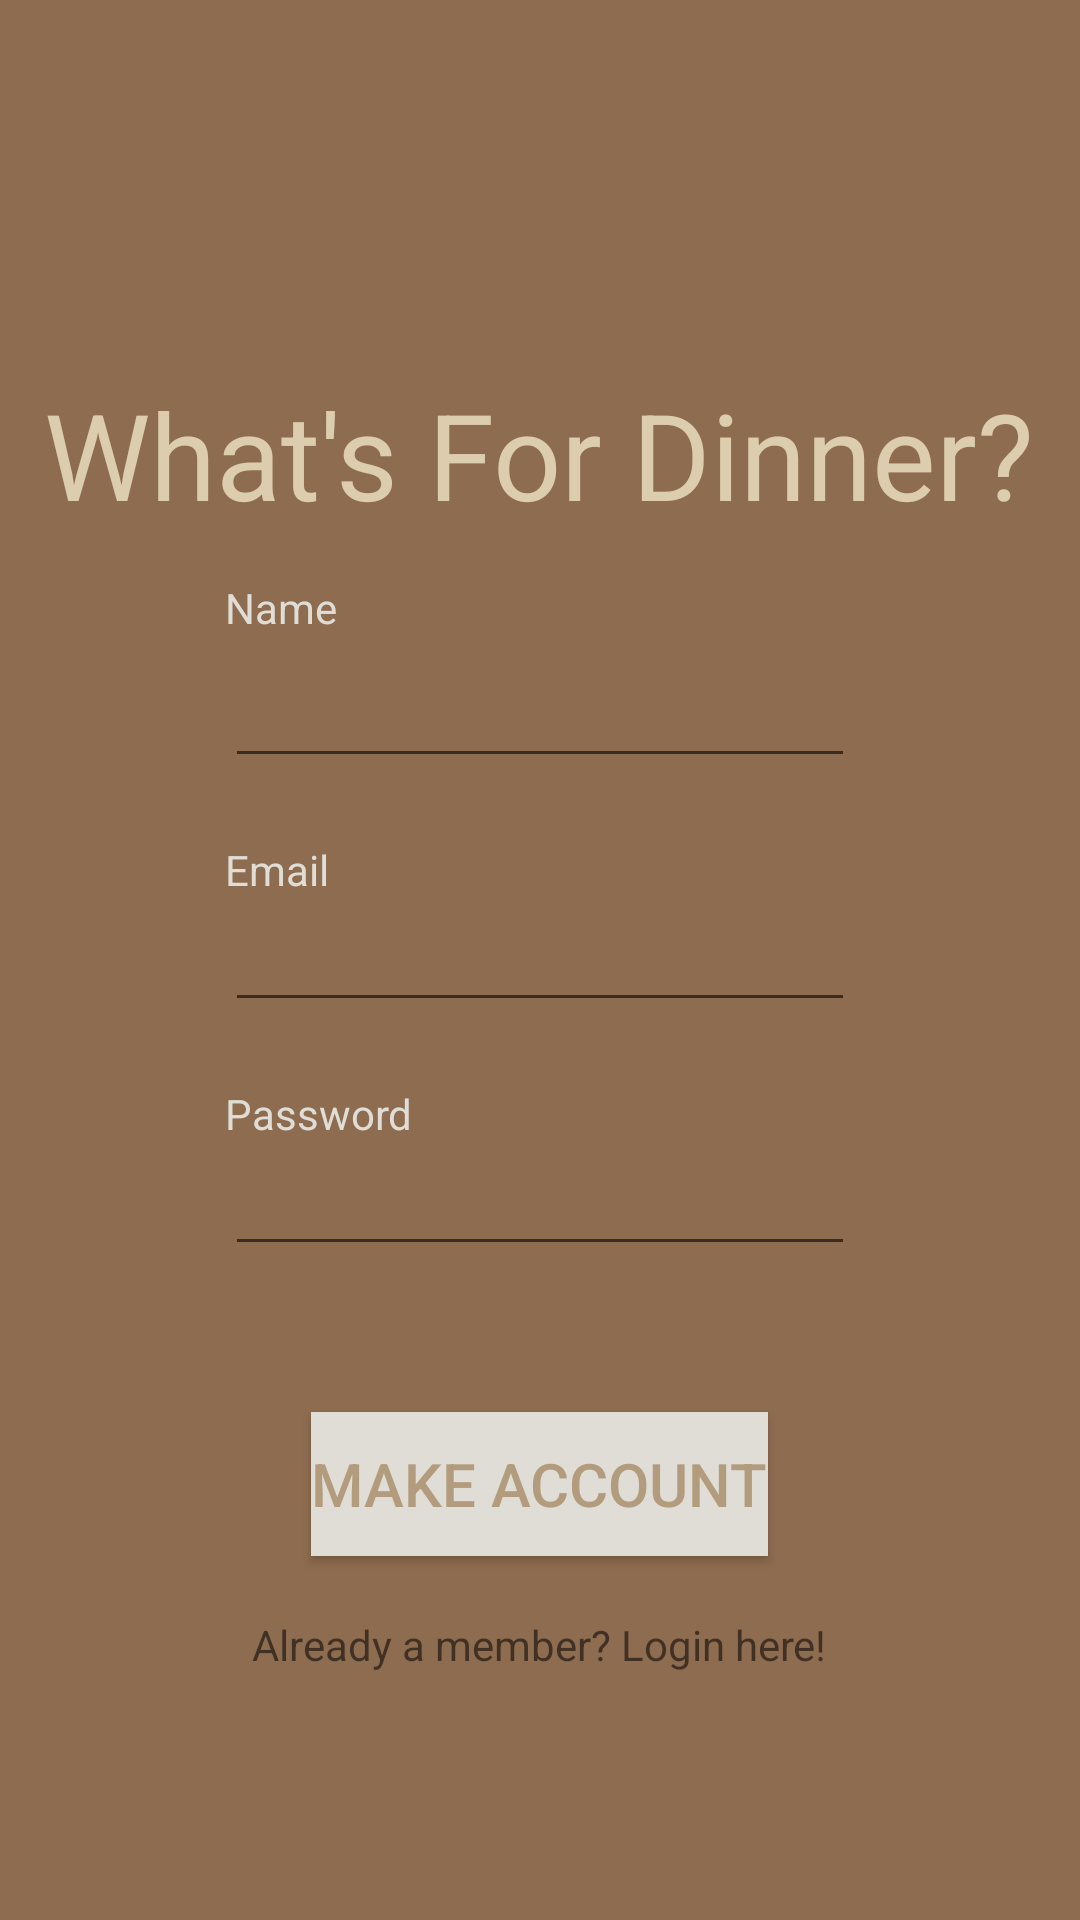

Layout XML and referenced resources for this Android screen:
<!-- AndroidManifest.xml: application theme AppTheme -->
<!-- res/layout/login_activity.xml -->
<?xml version="1.0" encoding="utf-8"?>
<FrameLayout
    xmlns:android="http://schemas.android.com/apk/res/android"
    android:layout_width="match_parent"
    android:layout_height="match_parent"
    android:foreground="@drawable/blur"
    android:id="@+id/main_activity_blur">
<RelativeLayout xmlns:android="http://schemas.android.com/apk/res/android"
    xmlns:app="http://schemas.android.com/apk/res-auto"
    xmlns:tools="http://schemas.android.com/tools"
    android:layout_width="match_parent"
    android:layout_height="match_parent"
    android:background="@color/brownish">


    <TextView
        android:id="@+id/textView2"
        android:layout_width="wrap_content"
        android:layout_height="wrap_content"
        android:layout_above="@+id/name_title"
        android:layout_centerHorizontal="true"
        android:layout_marginBottom="15dp"
        android:text="@string/title"
        android:textColor="@color/lesswhite"
        android:textSize="40sp" />

    <EditText
        android:id="@+id/password_text"
        android:layout_width="wrap_content"
        android:layout_height="wrap_content"
        android:layout_below="@+id/email_text"
        android:layout_centerHorizontal="true"
        android:ems="10"
        android:inputType="textPassword" />

    <EditText
        android:id="@+id/email_text"
        android:layout_width="wrap_content"
        android:layout_height="wrap_content"
        android:layout_alignStart="@+id/password_text"
        android:layout_centerVertical="true"
        android:layout_centerHorizontal="true"
        android:layout_marginBottom="40dp"
        android:ems="10"
        android:inputType="textEmailAddress" />

    <EditText
        android:id="@+id/name_text"
        android:layout_width="wrap_content"
        android:layout_height="wrap_content"
        android:layout_above="@+id/email_text"
        android:layout_alignStart="@+id/email_text"
        android:layout_centerHorizontal="true"
        android:layout_marginBottom="40dp"
        android:ems="10"
        android:inputType="textPersonName" />

    <TextView
        android:id="@+id/name_title"
        android:layout_width="wrap_content"
        android:layout_height="wrap_content"
        android:layout_above="@+id/name_text"
        android:layout_alignStart="@+id/name_text"
        android:layout_marginBottom="6dp"
        android:text="@string/name"
        android:textColor="@color/morewhite" />

    <TextView
        android:id="@+id/email_title"
        android:layout_width="wrap_content"
        android:layout_height="wrap_content"
        android:layout_above="@+id/email_text"
        android:layout_alignStart="@+id/email_text"
        android:text="@string/email"
        android:textColor="@color/morewhite" />

    <TextView
        android:id="@+id/textView11"
        android:layout_width="wrap_content"
        android:layout_height="wrap_content"
        android:layout_above="@+id/password_text"
        android:layout_alignStart="@+id/password_text"
        android:text="@string/password"
        android:textColor="@color/morewhite" />

    <Button
        android:id="@+id/account_button"
        android:layout_width="wrap_content"
        android:layout_height="wrap_content"
        android:layout_below="@+id/textView11"
        android:layout_centerHorizontal="true"
        android:layout_marginTop="90dp"
        android:background="@color/morewhite"
        android:text="@string/account"
        android:textColor="@color/lessbrown"
        android:textSize="20sp"
        tools:background="@drawable/rounded_corners" />

    <TextView
        android:id="@+id/member_login"
        android:layout_width="wrap_content"
        android:layout_height="wrap_content"
        android:layout_below="@+id/account_button"
        android:layout_centerHorizontal="true"
        android:layout_marginTop="20dp"
        android:text="@string/previous_user" />

    <TextView
        android:id="@+id/name_problem"
        android:layout_width="wrap_content"
        android:layout_height="wrap_content"
        android:layout_alignBottom="@+id/name_text"
        android:layout_marginBottom="9dp"
        android:layout_toEndOf="@+id/name_text"
        android:text="@string/problem"
        android:textColor="@android:color/holo_red_dark"
        android:visibility="invisible" />

    <TextView
        android:id="@+id/email_problem"
        android:layout_width="wrap_content"
        android:layout_height="wrap_content"
        android:layout_alignBottom="@+id/email_text"
        android:layout_marginBottom="9dp"
        android:layout_toEndOf="@+id/email_text"
        android:text="@string/problem"
        android:textColor="@android:color/holo_red_dark"
        android:visibility="invisible" />

    <TextView
        android:id="@+id/password_problem"
        android:layout_width="wrap_content"
        android:layout_height="wrap_content"
        android:layout_alignBottom="@+id/password_text"
        android:layout_marginBottom="9dp"
        android:layout_toEndOf="@+id/password_text"
        android:text="@string/problem"
        android:textColor="@android:color/holo_red_dark"
        android:visibility="invisible" />
</RelativeLayout>
</FrameLayout>
<!-- resources referenced by this layout -->
<resources>
  <color name="brownish">#8e6c4f</color>
  <color name="lessbrown">#b29c7d</color>
  <color name="lesswhite">#dbcdad</color>
  <color name="morewhite">#dfddd6</color>
  <string name="account">Make Account</string>
  <string name="email">Email</string>
  <string name="name">Name</string>
  <string name="password">Password</string>
  <string name="previous_user">Already a member? Login here!</string>
  <string name="problem">*</string>
  <string name="title">What\'s For Dinner?</string>
  <style name="AppTheme" parent="Theme.AppCompat.Light.DarkActionBar">
          
          <item name="colorPrimary">@color/brownish</item>
          <item name="colorPrimaryDark">@color/lessbrown</item>
          <item name="colorAccent">@color/lesswhite</item>
      </style>
</resources>
